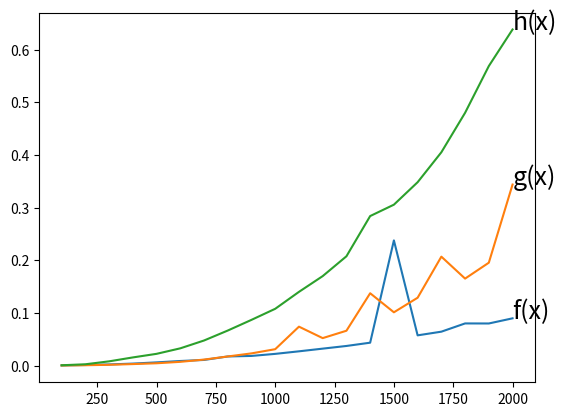

This figure's Python source:
from numpy.random import normal
from numpy.linalg import inv
import matplotlib.pyplot as plt
from time import time

N = range(100, 2100, 100)
T = [[], [], []]

for n in N:
    t0 = time()
    A = normal(0, 1, (n, n))
    t1 = time()
    A.dot(A)
    t2 = time()
    inv(A)
    t3 = time()
    print(n, end=', ')
    t = (t0, t1, t2, t3)
    for i in range(3):
        T[i].append(t[i + 1] - t[i])

label = ['f(x)', 'g(x)', 'h(x)']
for i in range(3):
    plt.plot(N, T[i])
    plt.text(N[-1], T[i][-1], label[i],  fontsize=18)
#plt.show()
plt.savefig('mat_product5.png', bbox_inches='tight', pad_inches=0)
